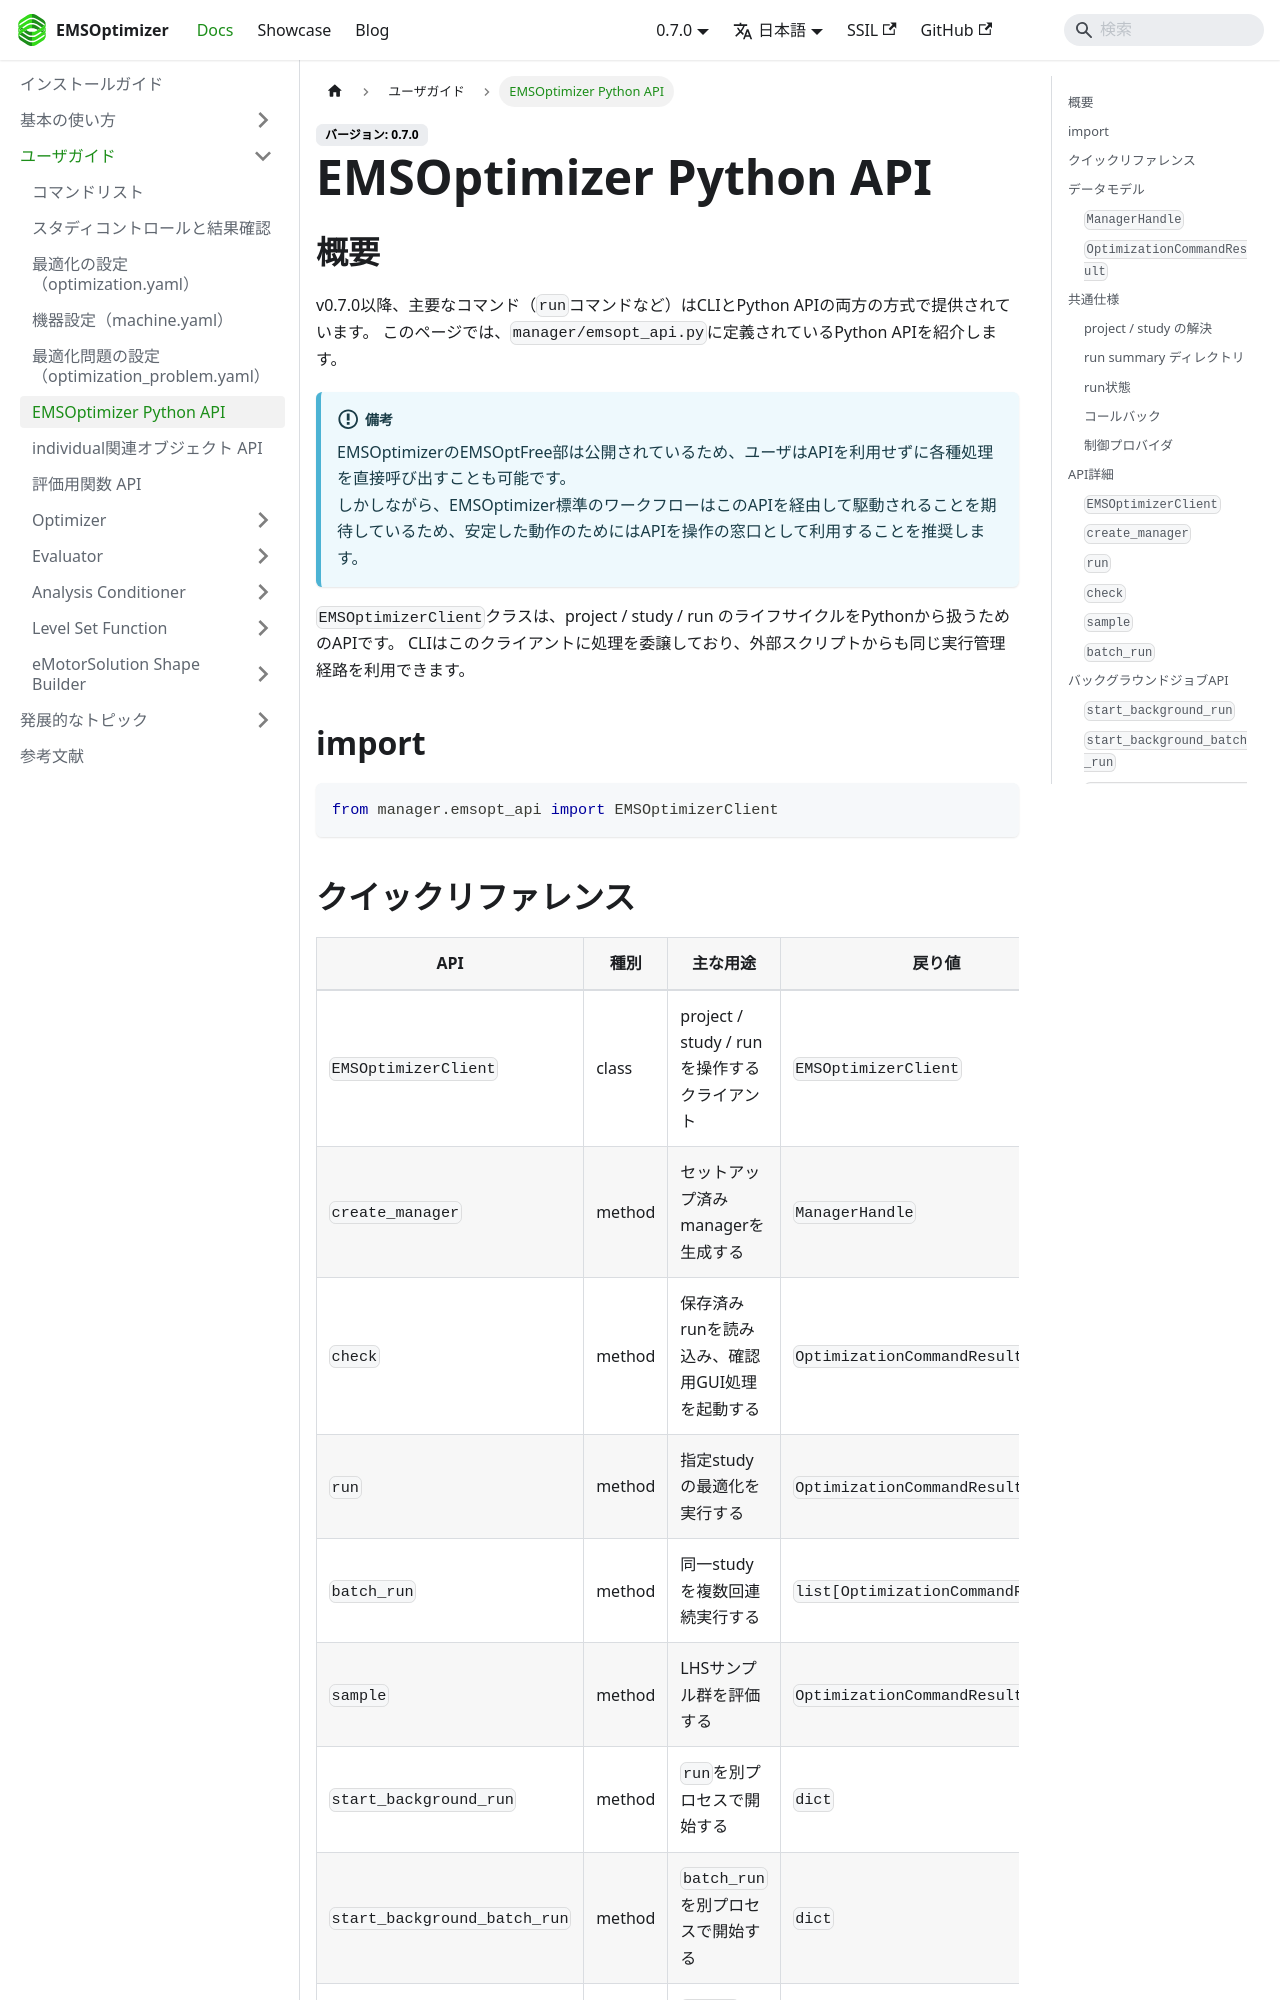

repository: EMSolution-SSIL/EMSOptimizerDoc · page: docs/docs/guides/emsopt_api/index.html · generator: docusaurus

---
sidebar_position: 5
---

# EMSOptimizer Python API

## 概要

v0.7.0以降、主要なコマンド（`run`コマンドなど）はCLIとPython APIの両方の方式で提供されています。
このページでは、`manager/emsopt_api.py`に定義されているPython APIを紹介します。
:::info
EMSOptimizerのEMSOptFree部は公開されているため、ユーザはAPIを利用せずに各種処理を直接呼び出すことも可能です。  
しかしながら、EMSOptimizer標準のワークフローはこのAPIを経由して駆動されることを期待しているため、安定した動作のためにはAPIを操作の窓口として利用することを推奨します。  
:::

`EMSOptimizerClient`クラスは、project / study / run のライフサイクルをPythonから扱うためのAPIです。
CLIはこのクライアントに処理を委譲しており、外部スクリプトからも同じ実行管理経路を利用できます。

## import

```python
from manager.emsopt_api import EMSOptimizerClient
```
